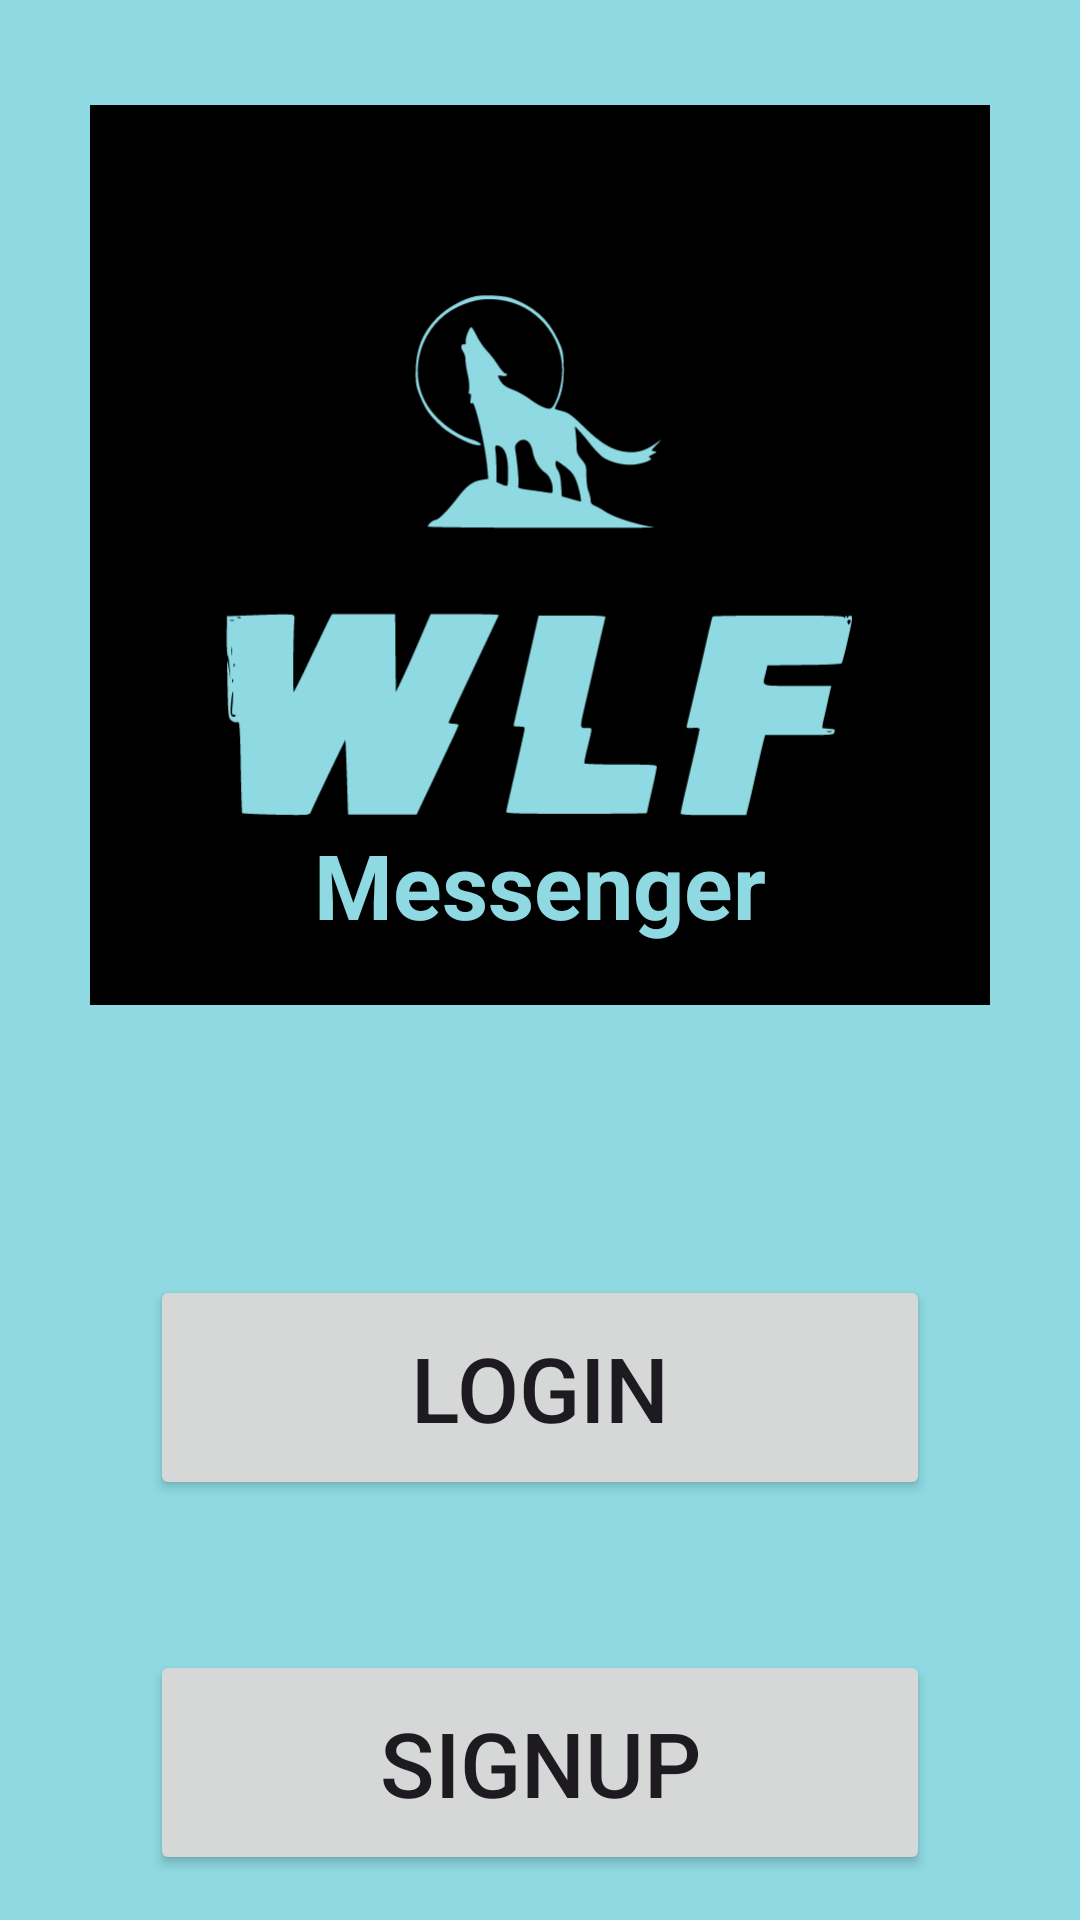

Reconstruct the res/layout file that produces this screen, plus the resources it refers to.
<!-- AndroidManifest.xml: application theme Theme.MyEncryptionMethod -->
<!-- res/layout/activity_logo_screen.xml -->
<?xml version="1.0" encoding="utf-8"?>
<RelativeLayout xmlns:android="http://schemas.android.com/apk/res/android"
    xmlns:app="http://schemas.android.com/apk/res-auto"
    xmlns:tools="http://schemas.android.com/tools"
    android:layout_width="match_parent"
    android:layout_height="match_parent"
    android:background="@color/lBlue"
    tools:context=".logo_Screen">

    <ImageView
        android:id="@+id/logo"
        android:layout_width="300dp"
        android:layout_height="300dp"
        android:layout_marginTop="35dp"
        android:layout_centerHorizontal="true"
        android:src="@drawable/wlf_logo_foreground" />

    <TextView
        android:id="@+id/tLogo"
        android:layout_width="300dp"
        android:layout_height="60dp"
        android:layout_centerHorizontal="true"
        android:gravity="center"
        android:textSize="30dp"
        android:textStyle="bold"
        android:layout_marginTop="265dp"
        android:textColor="@color/lBlue"
        android:text="Messenger"/>

    <Button
        android:id="@+id/loginBtn_logo"
        android:layout_width="match_parent"
        android:layout_height="75dp"
        android:layout_below="@id/tLogo"
        android:layout_marginTop="100dp"
        android:layout_marginLeft="50dp"
        android:layout_marginRight="50dp"
        android:text="Login"
        android:textSize="30dp" />

    <Button
        android:id="@+id/SignupBtn_logo"
        android:layout_width="match_parent"
        android:layout_height="75dp"
        android:layout_below="@id/loginBtn_logo"
        android:layout_marginTop="50dp"
        android:layout_marginLeft="50dp"
        android:layout_marginRight="50dp"
        android:text="SignUp"
        android:textSize="30dp" />

</RelativeLayout>
<!-- resources referenced by this layout -->
<resources>
  <color name="lBlue">#8ED9E2</color>
  <!-- drawable wlf_logo_foreground: vector/xml drawable (drawable, 6844 chars, omitted) -->
  <style name="Theme.MyEncryptionMethod" parent="Base.Theme.MyEncryptionMethod" />
  <style name="Base.Theme.MyEncryptionMethod" parent="Theme.Material3.DayNight.NoActionBar">
          
          
      </style>
</resources>
